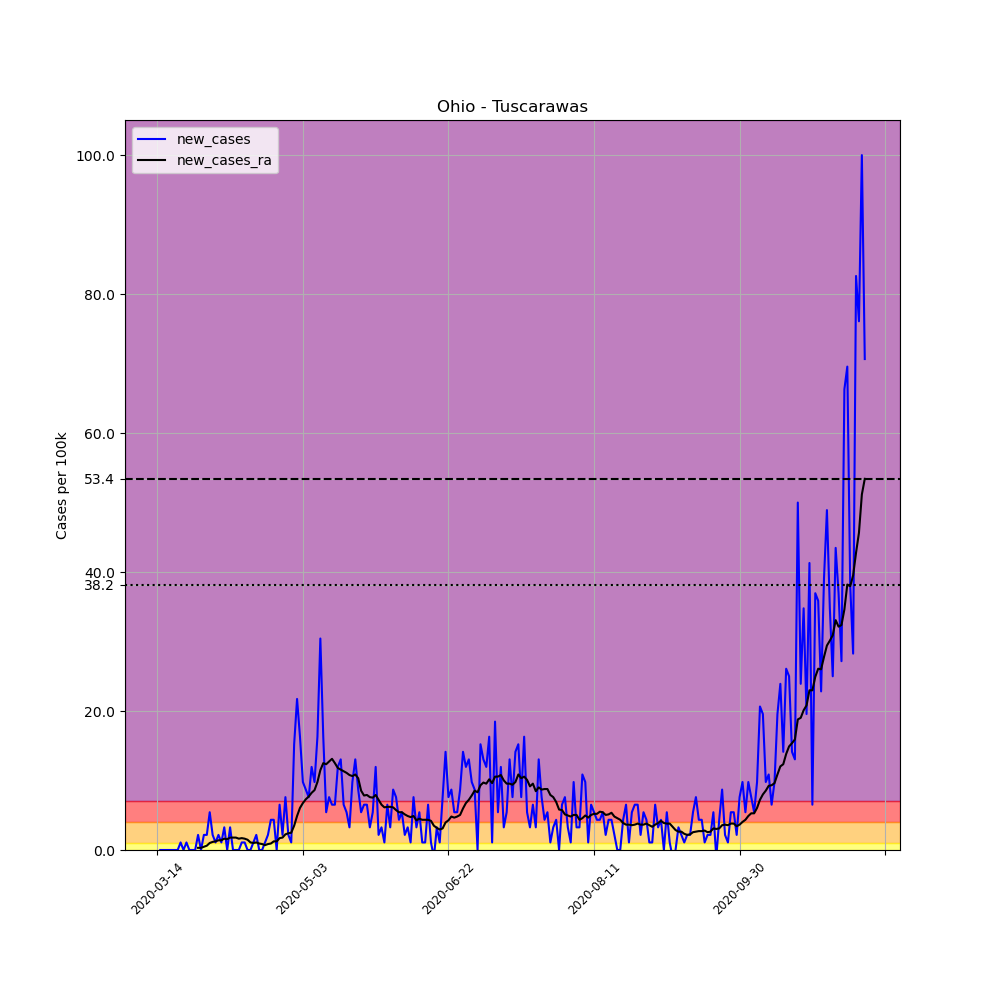

Source data for this figure (header and first rows):
, date, county, state, fips, cases, deaths, COUNTY, STNAME, CTYNAME, POPESTIMATE2019, per_100k, new_cases, new_cases_ra
88279, 2020-03-14, Tuscarawas, Ohio, 39157, 1, 0, 157, Ohio, Tuscarawas, 91987, 1.087, , 
88280, 2020-03-15, Tuscarawas, Ohio, 39157, 1, 0, 157, Ohio, Tuscarawas, 91987, 1.087, 0.0, 
88281, 2020-03-16, Tuscarawas, Ohio, 39157, 1, 0, 157, Ohio, Tuscarawas, 91987, 1.087, 0.0, 
88282, 2020-03-17, Tuscarawas, Ohio, 39157, 1, 0, 157, Ohio, Tuscarawas, 91987, 1.087, 0.0, 
88283, 2020-03-18, Tuscarawas, Ohio, 39157, 1, 0, 157, Ohio, Tuscarawas, 91987, 1.087, 0.0, 
88284, 2020-03-19, Tuscarawas, Ohio, 39157, 1, 0, 157, Ohio, Tuscarawas, 91987, 1.087, 0.0, 
88285, 2020-03-20, Tuscarawas, Ohio, 39157, 1, 0, 157, Ohio, Tuscarawas, 91987, 1.087, 0.0, 
88286, 2020-03-21, Tuscarawas, Ohio, 39157, 1, 0, 157, Ohio, Tuscarawas, 91987, 1.087, 0.0, 
88287, 2020-03-22, Tuscarawas, Ohio, 39157, 2, 0, 157, Ohio, Tuscarawas, 91987, 2.174, 1.087, 
88288, 2020-03-23, Tuscarawas, Ohio, 39157, 2, 0, 157, Ohio, Tuscarawas, 91987, 2.174, 0.0, 
88289, 2020-03-24, Tuscarawas, Ohio, 39157, 3, 0, 157, Ohio, Tuscarawas, 91987, 3.261, 1.087, 
88290, 2020-03-25, Tuscarawas, Ohio, 39157, 3, 0, 157, Ohio, Tuscarawas, 91987, 3.261, 0.0, 
88291, 2020-03-26, Tuscarawas, Ohio, 39157, 3, 0, 157, Ohio, Tuscarawas, 91987, 3.261, 0.0, 
88292, 2020-03-27, Tuscarawas, Ohio, 39157, 3, 0, 157, Ohio, Tuscarawas, 91987, 3.261, 0.0, 
88293, 2020-03-28, Tuscarawas, Ohio, 39157, 5, 0, 157, Ohio, Tuscarawas, 91987, 5.436, 2.174, 0.3106
88294, 2020-03-29, Tuscarawas, Ohio, 39157, 5, 0, 157, Ohio, Tuscarawas, 91987, 5.436, 0.0, 0.3106
88295, 2020-03-30, Tuscarawas, Ohio, 39157, 7, 0, 157, Ohio, Tuscarawas, 91987, 7.61, 2.174, 0.4659
88296, 2020-03-31, Tuscarawas, Ohio, 39157, 9, 0, 157, Ohio, Tuscarawas, 91987, 9.784, 2.174, 0.6212
88297, 2020-04-01, Tuscarawas, Ohio, 39157, 14, 0, 157, Ohio, Tuscarawas, 91987, 15.22, 5.436, 1.009
88298, 2020-04-02, Tuscarawas, Ohio, 39157, 16, 0, 157, Ohio, Tuscarawas, 91987, 17.39, 2.174, 1.165
88299, 2020-04-03, Tuscarawas, Ohio, 39157, 17, 0, 157, Ohio, Tuscarawas, 91987, 18.48, 1.087, 1.242
88300, 2020-04-04, Tuscarawas, Ohio, 39157, 19, 0, 157, Ohio, Tuscarawas, 91987, 20.66, 2.174, 1.398
88301, 2020-04-05, Tuscarawas, Ohio, 39157, 20, 0, 157, Ohio, Tuscarawas, 91987, 21.74, 1.087, 1.398
88302, 2020-04-06, Tuscarawas, Ohio, 39157, 23, 0, 157, Ohio, Tuscarawas, 91987, 25, 3.261, 1.631
88303, 2020-04-07, Tuscarawas, Ohio, 39157, 23, 0, 157, Ohio, Tuscarawas, 91987, 25, 0.0, 1.553
88304, 2020-04-08, Tuscarawas, Ohio, 39157, 26, 0, 157, Ohio, Tuscarawas, 91987, 28.26, 3.261, 1.786
88305, 2020-04-09, Tuscarawas, Ohio, 39157, 26, 0, 157, Ohio, Tuscarawas, 91987, 28.26, 0.0, 1.786
88306, 2020-04-10, Tuscarawas, Ohio, 39157, 26, 0, 157, Ohio, Tuscarawas, 91987, 28.26, 0.0, 1.786
88307, 2020-04-11, Tuscarawas, Ohio, 39157, 26, 0, 157, Ohio, Tuscarawas, 91987, 28.26, 0.0, 1.631
88308, 2020-04-12, Tuscarawas, Ohio, 39157, 27, 0, 157, Ohio, Tuscarawas, 91987, 29.35, 1.087, 1.708
88309, 2020-04-13, Tuscarawas, Ohio, 39157, 28, 0, 157, Ohio, Tuscarawas, 91987, 30.44, 1.087, 1.631
88310, 2020-04-14, Tuscarawas, Ohio, 39157, 28, 0, 157, Ohio, Tuscarawas, 91987, 30.44, 0.0, 1.475
88311, 2020-04-15, Tuscarawas, Ohio, 39157, 28, 0, 157, Ohio, Tuscarawas, 91987, 30.44, 0.0, 1.087
88312, 2020-04-16, Tuscarawas, Ohio, 39157, 29, 0, 157, Ohio, Tuscarawas, 91987, 31.53, 1.087, 1.009
88313, 2020-04-17, Tuscarawas, Ohio, 39157, 31, 0, 157, Ohio, Tuscarawas, 91987, 33.7, 2.174, 1.087
88314, 2020-04-18, Tuscarawas, Ohio, 39157, 31, 0, 157, Ohio, Tuscarawas, 91987, 33.7, 0.0, 0.9318
88315, 2020-04-19, Tuscarawas, Ohio, 39157, 31, 0, 157, Ohio, Tuscarawas, 91987, 33.7, 0.0, 0.8542
88316, 2020-04-20, Tuscarawas, Ohio, 39157, 32, 0, 157, Ohio, Tuscarawas, 91987, 34.79, 1.087, 0.6989
88317, 2020-04-21, Tuscarawas, Ohio, 39157, 34, 0, 157, Ohio, Tuscarawas, 91987, 36.96, 2.174, 0.8542
88318, 2020-04-22, Tuscarawas, Ohio, 39157, 38, 0, 157, Ohio, Tuscarawas, 91987, 41.31, 4.348, 0.9318
88319, 2020-04-23, Tuscarawas, Ohio, 39157, 42, 0, 157, Ohio, Tuscarawas, 91987, 45.66, 4.348, 1.242
88320, 2020-04-24, Tuscarawas, Ohio, 39157, 42, 0, 157, Ohio, Tuscarawas, 91987, 45.66, 0.0, 1.242
88321, 2020-04-25, Tuscarawas, Ohio, 39157, 48, 0, 157, Ohio, Tuscarawas, 91987, 52.18, 6.523, 1.708
88322, 2020-04-26, Tuscarawas, Ohio, 39157, 50, 0, 157, Ohio, Tuscarawas, 91987, 54.36, 2.174, 1.786
88323, 2020-04-27, Tuscarawas, Ohio, 39157, 57, 0, 157, Ohio, Tuscarawas, 91987, 61.97, 7.61, 2.252
88324, 2020-04-28, Tuscarawas, Ohio, 39157, 59, 0, 157, Ohio, Tuscarawas, 91987, 64.14, 2.174, 2.407
88325, 2020-04-29, Tuscarawas, Ohio, 39157, 60, 0, 157, Ohio, Tuscarawas, 91987, 65.23, 1.087, 2.485
88326, 2020-04-30, Tuscarawas, Ohio, 39157, 74, 0, 157, Ohio, Tuscarawas, 91987, 80.45, 15.22, 3.494
88327, 2020-05-01, Tuscarawas, Ohio, 39157, 94, 0, 157, Ohio, Tuscarawas, 91987, 102.2, 21.74, 4.892
88328, 2020-05-02, Tuscarawas, Ohio, 39157, 109, 0, 157, Ohio, Tuscarawas, 91987, 118.5, 16.31, 6.057
88329, 2020-05-03, Tuscarawas, Ohio, 39157, 118, 0, 157, Ohio, Tuscarawas, 91987, 128.3, 9.784, 6.756
88330, 2020-05-04, Tuscarawas, Ohio, 39157, 126, 0, 157, Ohio, Tuscarawas, 91987, 137, 8.697, 7.299
88331, 2020-05-05, Tuscarawas, Ohio, 39157, 133, 0, 157, Ohio, Tuscarawas, 91987, 144.6, 7.61, 7.687
88332, 2020-05-06, Tuscarawas, Ohio, 39157, 144, 1, 157, Ohio, Tuscarawas, 91987, 156.5, 11.96, 8.231
88333, 2020-05-07, Tuscarawas, Ohio, 39157, 153, 1, 157, Ohio, Tuscarawas, 91987, 166.3, 9.784, 8.619
88334, 2020-05-08, Tuscarawas, Ohio, 39157, 168, 1, 157, Ohio, Tuscarawas, 91987, 182.6, 16.31, 9.784
88335, 2020-05-09, Tuscarawas, Ohio, 39157, 196, 1, 157, Ohio, Tuscarawas, 91987, 213.1, 30.44, 11.49
88336, 2020-05-10, Tuscarawas, Ohio, 39157, 211, 1, 157, Ohio, Tuscarawas, 91987, 229.4, 16.31, 12.5
88337, 2020-05-11, Tuscarawas, Ohio, 39157, 216, 1, 157, Ohio, Tuscarawas, 91987, 234.8, 5.436, 12.35
88338, 2020-05-12, Tuscarawas, Ohio, 39157, 223, 1, 157, Ohio, Tuscarawas, 91987, 242.4, 7.61, 12.73
... 184 more rows
